Run: headless pygame with SDL's dummy video driver; simulated clock (each Clock.tick advances the game by its frame time, no real sleeping); random seed 0; keys injected as events and as key.get_pressed() state; mouse plan: one left click at the window centre at the start of phase 2, then a move to the lower-right quarter at the start of phase 3.
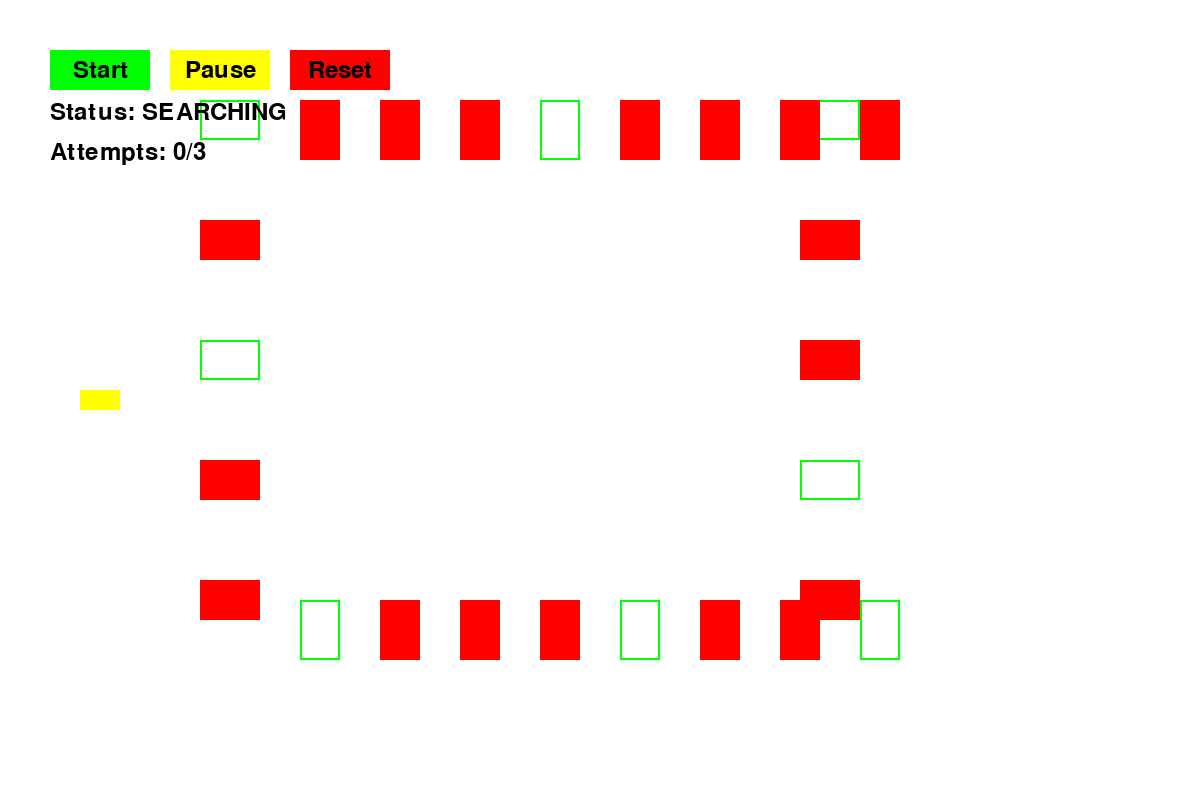
Frame 1 of 4 · flips 1–60 · no input
Frame 2 of 4 · flips 61–180 · clicked the window centre · tapped SPACE, RETURN · held RIGHT (→), D · screen unchanged from frame 1, image omitted
Frame 3 of 4 · flips 181–300 · moved the mouse to the lower-right quarter · held DOWN (↓), S · screen unchanged from frame 2, image omitted
Frame 4 of 4 · flips 301–420 · held LEFT (←), A, UP (↑), W · screen unchanged from frame 3, image omitted

The pygame program that drew these frames:

import pygame
import math
import random
from enum import Enum

# Initialize Pygame
pygame.init()

# Constants
WINDOW_WIDTH = 1200
WINDOW_HEIGHT = 800
CAR_LENGTH = 40
CAR_WIDTH = 20

# Colors
WHITE = (255, 255, 255)
BLACK = (0, 0, 0)
RED = (255, 0, 0)
GREEN = (0, 255, 0)
BLUE = (0, 0, 255)
YELLOW = (255, 255, 0)
GRAY = (128, 128, 128)

class ParkingType(Enum):
    PARALLEL = 1
    PERPENDICULAR = 2

class CarState(Enum):
    SEARCHING = 1
    PARKING = 2
    PARKED = 3
    FAILED = 4

class Button:
    def __init__(self, x, y, width, height, text, color):
        self.rect = pygame.Rect(x, y, width, height)
        self.text = text
        self.color = color
        self.is_hovered = False

    def draw(self, screen):
        pygame.draw.rect(screen, self.color if not self.is_hovered else (*self.color[:3], 200), self.rect)
        font = pygame.font.Font(None, 36)
        text_surface = font.render(self.text, True, BLACK)
        text_rect = text_surface.get_rect(center=self.rect.center)
        screen.blit(text_surface, text_rect)

    def handle_event(self, event):
        if event.type == pygame.MOUSEMOTION:
            self.is_hovered = self.rect.collidepoint(event.pos)
        elif event.type == pygame.MOUSEBUTTONDOWN:
            if self.is_hovered:
                return True
        return False

class AutonomousCar:
    def __init__(self, x, y):
        self.x = x
        self.y = y
        self.angle = 0
        self.speed = 0
        self.steering_angle = 0
        self.state = CarState.SEARCHING
        self.attempt_count = 0
        self.path_points = []
        self.target_spot = None
        self.failed_spots = []  # Keep track of failed parking spots
        self.approach_side = 'right'  # Track which side to approach from
        self.last_route = None  # Store the last attempted route

    def reset_position(self):
        self.x = 100
        self.y = WINDOW_HEIGHT//2
        self.angle = 0
        self.path_points = []
        # Alternate approach side after each failure
        self.approach_side = 'left' if self.approach_side == 'right' else 'right'
        
    def move(self):
        if self.state == CarState.SEARCHING or self.state == CarState.PARKING:
            self.x += math.cos(math.radians(self.angle)) * self.speed
            self.y -= math.sin(math.radians(self.angle)) * self.speed
            self.angle += self.steering_angle
            self.path_points.append((self.x, self.y))

    def draw(self, screen):
        # Draw path
        if len(self.path_points) > 1:
            pygame.draw.lines(screen, BLUE, False, self.path_points, 2)

        # Draw car body
        car_surface = pygame.Surface((CAR_LENGTH, CAR_WIDTH), pygame.SRCALPHA)
        pygame.draw.rect(car_surface, GREEN if self.state == CarState.PARKED else YELLOW, 
                        (0, 0, CAR_LENGTH, CAR_WIDTH))
        
        # Rotate and position the car
        rotated_surface = pygame.transform.rotate(car_surface, self.angle)
        screen.blit(rotated_surface, (self.x - rotated_surface.get_width()/2,
                                    self.y - rotated_surface.get_height()/2))

class ParkingSimulation:
    def __init__(self):
        self.screen = pygame.display.set_mode((WINDOW_WIDTH, WINDOW_HEIGHT))
        pygame.display.set_caption("Autonomous Parking Simulation")
        
        self.car = AutonomousCar(100, WINDOW_HEIGHT//2)
        self.parking_spots = self.generate_parking_spots()
        self.parked_cars = self.generate_parked_cars()
        
        # Create buttons
        self.start_button = Button(50, 50, 100, 40, "Start", GREEN)
        self.pause_button = Button(170, 50, 100, 40, "Pause", YELLOW)
        self.reset_button = Button(290, 50, 100, 40, "Reset", RED)
        
        self.running = True
        self.paused = True
        self.clock = pygame.time.Clock()

    def generate_parking_spots(self):
        spots = []
        
        # Generate parallel parking spots on the right side
        for i in range(5):  # Increased from 3 to 5
            spots.append({
                'rect': pygame.Rect(800, 100 + i * 120, CAR_LENGTH + 20, CAR_WIDTH + 20),
                'type': ParkingType.PARALLEL
            })
            
        # Generate parallel parking spots on the left side
        for i in range(5):  # Added left side parallel spots
            spots.append({
                'rect': pygame.Rect(200, 100 + i * 120, CAR_LENGTH + 20, CAR_WIDTH + 20),
                'type': ParkingType.PARALLEL
            })
        
        # Generate perpendicular parking spots at the bottom
        for i in range(8):  # Increased from 4 to 8
            spots.append({
                'rect': pygame.Rect(300 + i * 80, 600, CAR_WIDTH + 20, CAR_LENGTH + 20),
                'type': ParkingType.PERPENDICULAR
            })
            
        # Generate perpendicular parking spots at the top
        for i in range(8):  # Added top perpendicular spots
            spots.append({
                'rect': pygame.Rect(300 + i * 80, 100, CAR_WIDTH + 20, CAR_LENGTH + 20),
                'type': ParkingType.PERPENDICULAR
            })
            
        return spots

    def generate_parked_cars(self):
        parked_cars = []
        available_spots = self.parking_spots.copy()
        
        # Randomly occupy 60-80% of parking spots
        num_spots_to_occupy = random.randint(
            int(len(self.parking_spots) * 0.6),
            int(len(self.parking_spots) * 0.8)
        )
        
        # Randomly select spots to occupy
        occupied_spots = random.sample(available_spots, num_spots_to_occupy)
        
        for spot in occupied_spots:
            parked_cars.append({
                'rect': spot['rect'],
                'type': spot['type']
            })
            
        return parked_cars

    def find_nearest_parking_spot(self):
        available_spots = []
        
        for spot in self.parking_spots:
            # Skip if spot is occupied or was previously failed
            if any(car['rect'] == spot['rect'] for car in self.parked_cars) or \
               spot in self.car.failed_spots:
                continue
            
            distance = math.sqrt((self.car.x - spot['rect'].centerx)**2 + 
                               (self.car.y - spot['rect'].centery)**2)
            available_spots.append((spot, distance))
        
        if not available_spots:
            return None
            
        # Sort spots by distance
        available_spots.sort(key=lambda x: x[1])
        
        # Choose a different spot based on attempt count
        spot_index = min(self.car.attempt_count, len(available_spots) - 1)
        return available_spots[spot_index][0]

    def check_collision(self):
        car_rect = pygame.Rect(self.car.x - CAR_WIDTH/2, self.car.y - CAR_LENGTH/2,
                              CAR_WIDTH, CAR_LENGTH)
        
        # Check collision with parked cars
        for parked_car in self.parked_cars:
            if car_rect.colliderect(parked_car['rect']):
                return True
        
        # Check collision with boundaries
        if (self.car.x < 0 or self.car.x > WINDOW_WIDTH or 
            self.car.y < 0 or self.car.y > WINDOW_HEIGHT):
            return True
            
        return False

    def reset_simulation(self):
        self.car = AutonomousCar(100, WINDOW_HEIGHT//2)
        self.paused = True
        self.parking_spots = self.generate_parking_spots()
        self.parked_cars = self.generate_parked_cars()

    def generate_approach_path(self, target_spot):
        """Generate different approach paths based on parking type and previous failures"""
        if target_spot['type'] == ParkingType.PARALLEL:
            # For parallel parking, generate different approach angles
            if self.car.approach_side == 'right':
                return {'approach_x': target_spot['rect'].x - 100,
                       'approach_y': target_spot['rect'].y - 50,
                       'final_angle': 0}
            else:
                return {'approach_x': target_spot['rect'].x - 100,
                       'approach_y': target_spot['rect'].y + 50,
                       'final_angle': 0}
        else:
            # For perpendicular parking, try different approach distances
            offset = 150 if self.car.attempt_count % 2 == 0 else 200
            return {'approach_x': target_spot['rect'].x - offset,
                   'approach_y': target_spot['rect'].y,
                   'final_angle': 90}

    def parallel_parking_movement(self):
        target = self.car.target_spot['rect']
        approach_path = self.generate_approach_path(self.car.target_spot)
        
        # Phase 1: Approach the parking spot
        if not hasattr(self, 'parking_phase'):
            self.parking_phase = 1
            
        if self.parking_phase == 1:
            dx = approach_path['approach_x'] - self.car.x
            dy = approach_path['approach_y'] - self.car.y
            
            if abs(dx) > 5 or abs(dy) > 5:
                angle_to_target = math.degrees(math.atan2(-dy, dx))
                angle_diff = (angle_to_target - self.car.angle) % 360
                
                self.car.speed = 2
                self.car.steering_angle = min(max(angle_diff * 0.1, -3), 3)
            else:
                self.parking_phase = 2
                
        # Phase 2: Execute parking maneuver
        elif self.parking_phase == 2:
            dx = target.centerx - self.car.x
            dy = target.centery - self.car.y
            
            if abs(dx) > 5 or abs(dy) > 5:
                # Add more complex parking logic here
                angle_to_target = math.degrees(math.atan2(-dy, dx))
                angle_diff = (angle_to_target - self.car.angle) % 360
                
                self.car.speed = 1  # Slower speed during actual parking
                self.car.steering_angle = min(max(angle_diff * 0.15, -5), 5)
            else:
                self.car.state = CarState.PARKED
                self.car.speed = 0
                self.car.steering_angle = 0
                self.parking_phase = 1  # Reset for next attempt

    def perpendicular_parking_movement(self):
        target = self.car.target_spot['rect']
        approach_path = self.generate_approach_path(self.car.target_spot)
        
        if not hasattr(self, 'parking_phase'):
            self.parking_phase = 1
            
        if self.parking_phase == 1:
            # Approach phase
            dx = approach_path['approach_x'] - self.car.x
            dy = approach_path['approach_y'] - self.car.y
            
            if abs(dx) > 5 or abs(dy) > 5:
                angle_to_target = math.degrees(math.atan2(-dy, dx))
                angle_diff = (angle_to_target - self.car.angle) % 360
                
                self.car.speed = 2
                self.car.steering_angle = min(max(angle_diff * 0.1, -3), 3)
            else:
                self.parking_phase = 2
                
        elif self.parking_phase == 2:
            # Final parking phase
            dx = target.centerx - self.car.x
            dy = target.centery - self.car.y
            
            if abs(dx) > 5 or abs(dy) > 5:
                angle_to_target = math.degrees(math.atan2(-dy, dx))
                angle_diff = (angle_to_target - self.car.angle) % 360
                
                self.car.speed = 1
                self.car.steering_angle = min(max(angle_diff * 0.15, -5), 5)
            else:
                self.car.state = CarState.PARKED
                self.car.speed = 0
                self.car.steering_angle = 0
                self.parking_phase = 1  # Reset for next attempt

    def run(self):
        while self.running:
            for event in pygame.event.get():
                if event.type == pygame.QUIT:
                    self.running = False
                
                # Handle button events
                if self.start_button.handle_event(event):
                    self.paused = False
                elif self.pause_button.handle_event(event):
                    self.paused = True
                elif self.reset_button.handle_event(event):
                    self.reset_simulation()

            if not self.paused:
                if self.car.state == CarState.SEARCHING:
                    # Find nearest parking spot
                    target_spot = self.find_nearest_parking_spot()
                    if target_spot:
                        self.car.target_spot = target_spot
                        self.car.state = CarState.PARKING
                    elif self.car.attempt_count >= 3:
                        self.car.state = CarState.FAILED
                    else:
                        self.car.attempt_count += 1
                        if self.car.target_spot:
                            self.car.failed_spots.append(self.car.target_spot)
                        self.car.reset_position()

                elif self.car.state == CarState.PARKING:
                    if self.car.target_spot['type'] == ParkingType.PARALLEL:
                        self.parallel_parking_movement()
                    else:
                        self.perpendicular_parking_movement()

                # Update car position
                self.car.move()
                
                # Check for collisions
                if self.check_collision():
                    if self.car.target_spot:
                        self.car.failed_spots.append(self.car.target_spot)
                    self.car.state = CarState.SEARCHING
                    self.car.attempt_count += 1
                    self.car.reset_position()
                    if hasattr(self, 'parking_phase'):
                        self.parking_phase = 1

            # Draw everything
            self.draw()
            
            # Cap the frame rate
            self.clock.tick(60)

    def draw(self):
        # Clear screen
        self.screen.fill(WHITE)
        
        # Draw parking spots
        for spot in self.parking_spots:
            pygame.draw.rect(self.screen, GREEN, spot['rect'], 2)
        
        # Draw parked cars (obstacles)
        for car in self.parked_cars:
            pygame.draw.rect(self.screen, RED, car['rect'])
        
        # Draw autonomous car
        self.car.draw(self.screen)
        
        # Draw buttons
        self.start_button.draw(self.screen)
        self.pause_button.draw(self.screen)
        self.reset_button.draw(self.screen)
        
        # Draw status
        font = pygame.font.Font(None, 36)
        status_text = f"Status: {self.car.state.name}"
        attempts_text = f"Attempts: {self.car.attempt_count}/3"
        
        status_surface = font.render(status_text, True, BLACK)
        attempts_surface = font.render(attempts_text, True, BLACK)
        
        self.screen.blit(status_surface, (50, 100))
        self.screen.blit(attempts_surface, (50, 140))
        
        # Update display
        pygame.display.flip()

if __name__ == "__main__":
    simulation = ParkingSimulation()
    simulation.run()
    pygame.quit()
